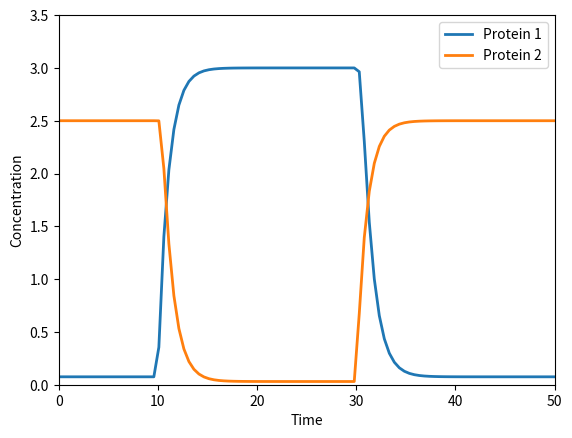
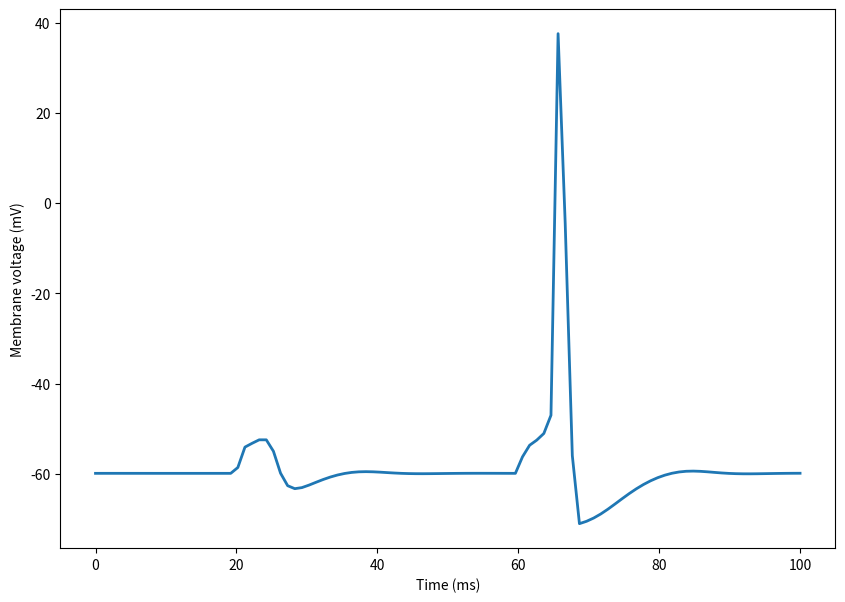
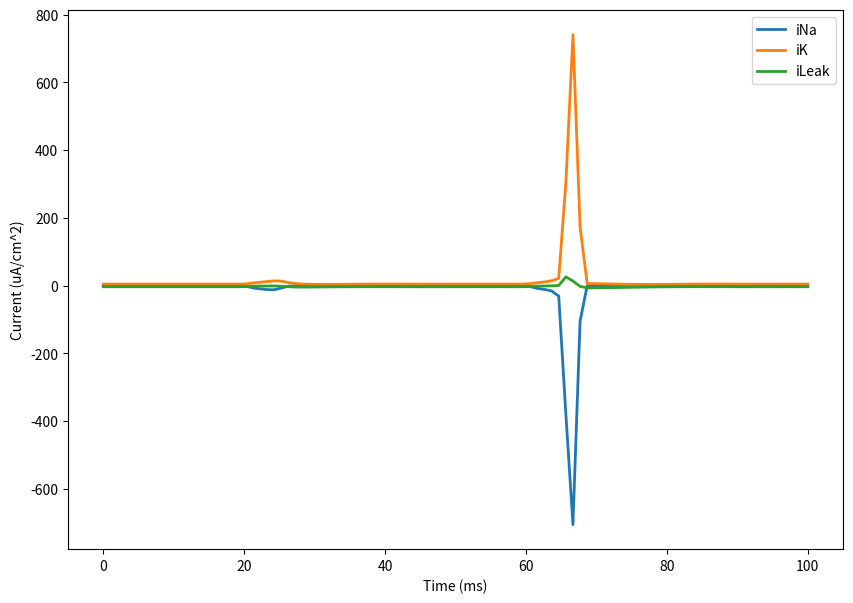
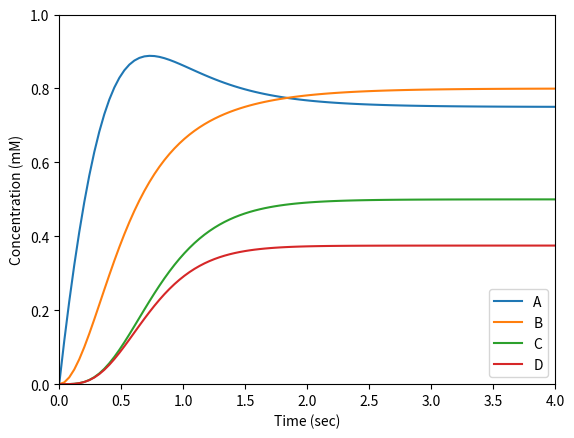
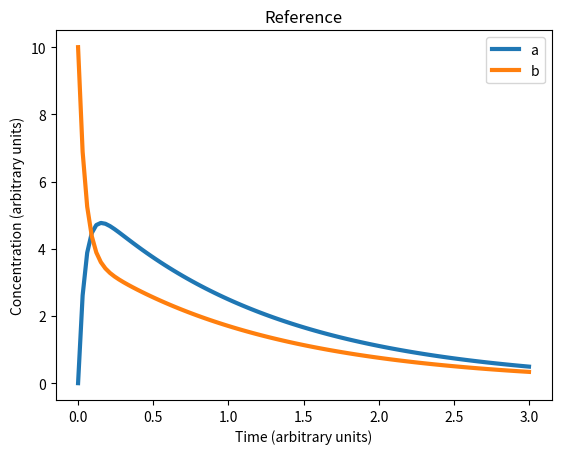
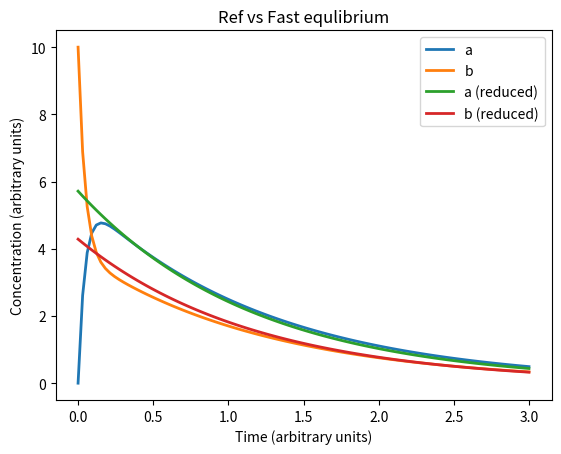
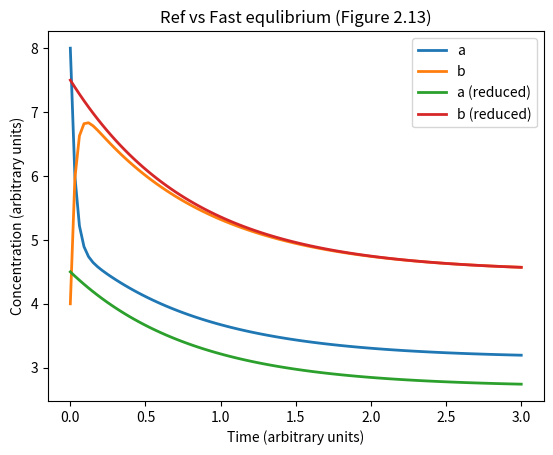
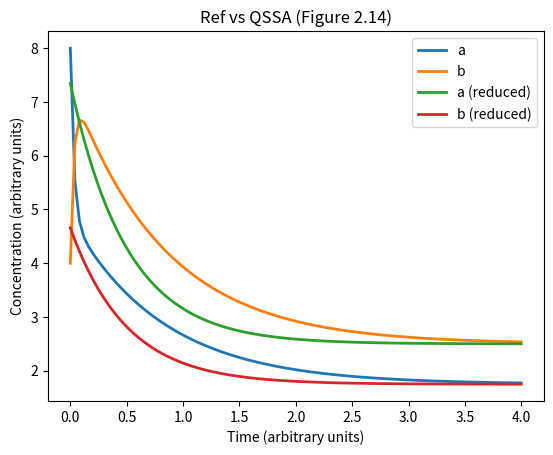
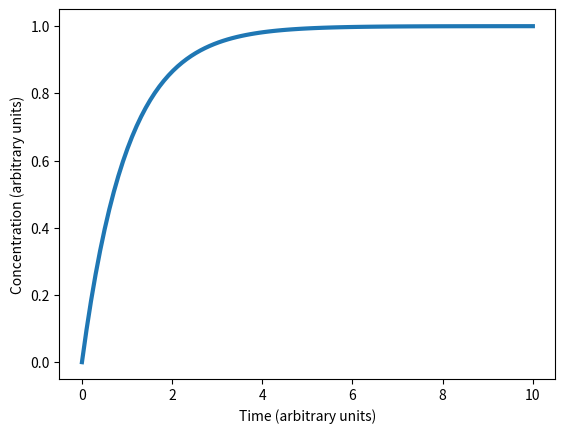
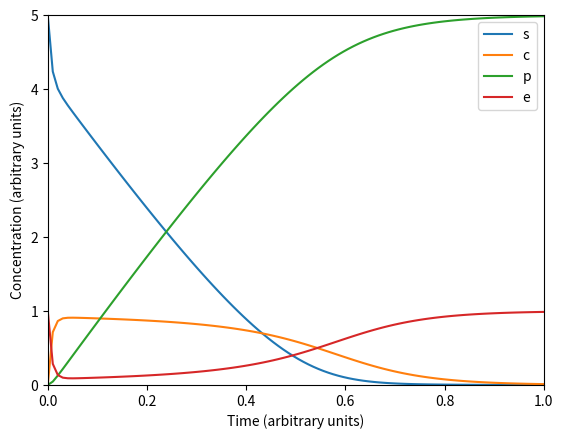
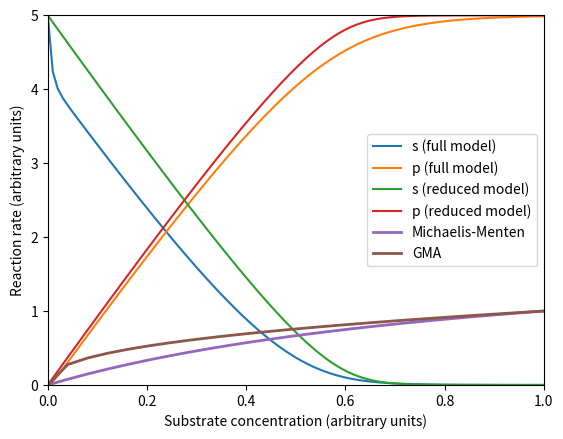
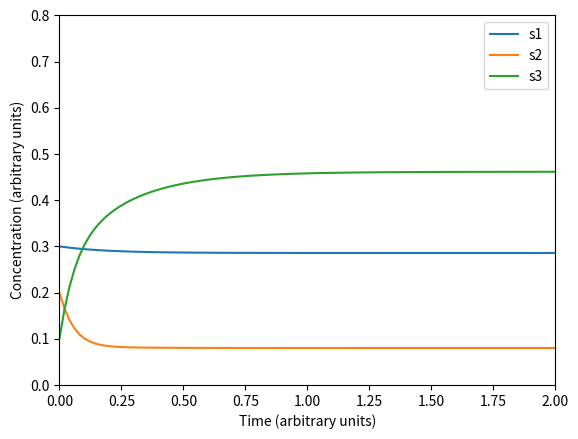
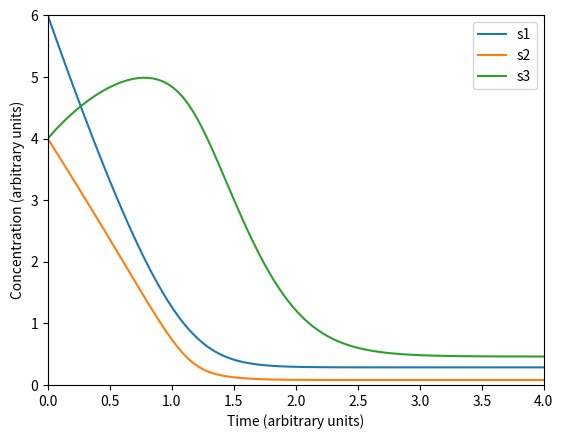
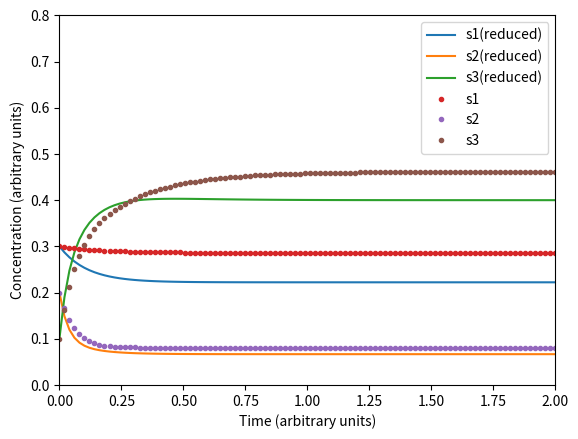
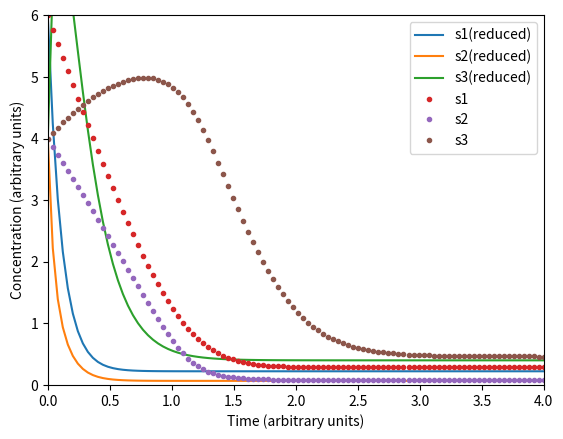
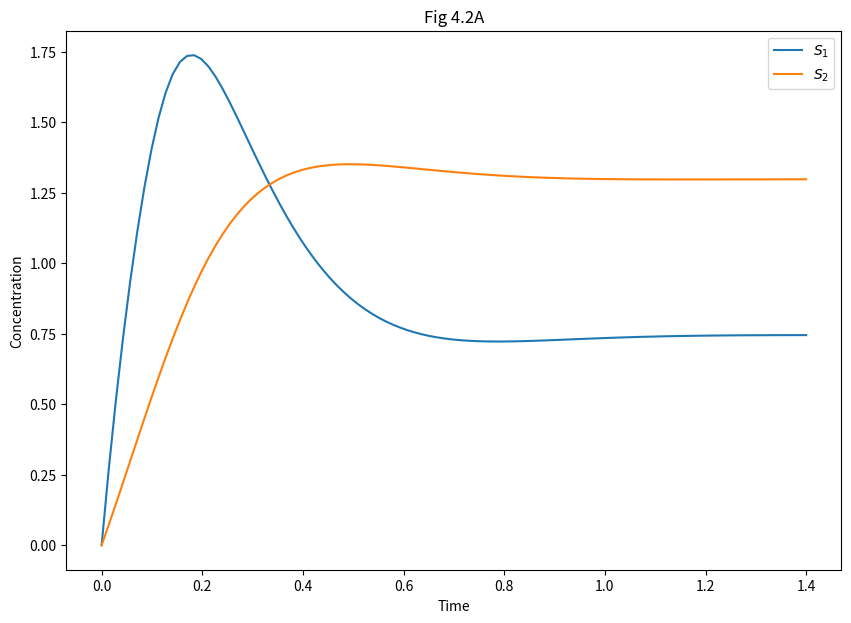

Reproduce these figures in Python, in order. (Note: this script raises an exception after producing the figures.)
# Packages
import numpy as np
import matplotlib.pyplot as plt
from scipy.integrate import odeint
%matplotlib inline

# convenience function

def _ts(tend, num=100):
    return np.linspace(0.0, tend, num=num)

def _mm(x, k=1):
    return x / (x + k)

def _mmr(x, k=1):
    return _mm(k, x)

def _hill(x, k, n):
    return _mm(x**n, k**n)

def _hillr(x, k, n):
    return _mmr(x**n, k**n)

"""
model of Collins toggle switch
from Gardiner et al. (2000) Nature 403, pp. 339-342
Figures 1.7, 7.13, 7.14, 7.15
"""
# Model
def collin_toggle_switch(y, t, a1, a2, beta, gamma):
    p1, p2 = y
    i1 = 10 if 30 < t < 40 else 0
    i2 = 10 if 10 < t < 20 else 0
    """Collins toggle switch function"""
    dp1 = a1 * _hillr(p2, 1 + i2, beta) - p1
    dp2 = a2 * _hillr(p1, 1 + i1, gamma) - p2
    return [dp1, dp2]

# Initial conditions and parameters
ts = _ts(50.0)
y0 = [0.075, 2.5]
p = a1, a2, beta, gamma = 3, 2.5, 4, 4
sol = odeint(collin_toggle_switch, y0, ts, args=p)

# Plot the results
plt.figure()
plt.plot(ts, sol[:, 0], linewidth=2, label="Protein 1")
plt.plot(ts, sol[:, 1], linewidth=2, label="Protein 2")
plt.axis([ts[0], ts[-1], 0, 3.5])
plt.xlabel("Time")
plt.ylabel("Concentration")
plt.legend(loc='best')

"""
Hodgkin-Huxley model of excitable barnacle muscle fiber
reviewed in Rinzel (1990) Bulletin of Mathematical Biology 52 pp. 5-23.
Figure 1.9 and problem 8.6.4
"""
from numpy import exp
from scipy.special import exprel

def _istim(t):
    if 20 < t <= 21:
        return -6.80
    elif 60 < t <= 61:
        return -6.90
    else:
        return 0
    
def hh_sys(v, m, h, n):
    "ODE system of Hodgkin-Huxley model"
    mAlfaV = -0.10 * (v + 35)
    mAlfa = 1 / exprel(mAlfaV)
    mBeta = 4.0 * exp(-(v + 60) / 18.0)
    dmdt = -(mAlfa + mBeta) * m + mAlfa
    
    hAlfa = 0.07 * exp(-(v+60)/20)
    hBeta = 1 / (exp(-(v+30)/10) + 1)
    dhdt  = -(hAlfa + hBeta) * h + hAlfa
    
    nAlfaV = -0.1 * (v+50)
    nAlfa = 0.1 / exprel(nAlfaV)
    nBeta = 0.125 * exp( -(v+60) / 80)
    dndt  = -(nAlfa + nBeta) * n + nAlfa
    
    return (dmdt, dhdt, dndt)

    
def hh_currents(v, m, h, n,
    E_N = 55,  # Reversal potential of Na
    E_K = -72,  # Reversal potential of K
    E_LEAK = -49.0,  # Reversal potential of leaky channels
    G_N_BAR = 120.0,  # Max. Na channel conductance
    G_K_BAR = 36.0,  # Max. K channel conductance
    G_LEAK = 0.30):  # Max. leak channel conductance
    "Hodgkin-Huxley channel currents"
    
    iNa = G_N_BAR * (v - E_N) * (m**3) * h
    iK = G_K_BAR * (v - E_K) * (n**4)
    iLeak = G_LEAK * (v - E_LEAK)
                
    return (iNa, iK, iLeak)
          

def hh_rhs(y, t,
    E_N = 55,  # Reversal potential of Na
    E_K = -72,  # Reversal potential of K
    E_LEAK = -49.0,  # Reversal potential of leaky channels
    G_N_BAR = 120.0,  # Max. Na channel conductance
    G_K_BAR = 36.0,  # Max. K channel conductance
    G_LEAK = 0.30,  # Max. leak channel conductance
    C_M = 1.0  # membrane capacitance iStim
    ):

    # Differential equations quations
    v, m, h, n = y
                
    (dmdt, dhdt, dndt) = hh_sys(v, m, h, n)
    (iNa, iK, iLeak) = hh_currents(v, m, h, n,
                                   E_N = E_N,  
                                   E_K = E_K,  
                                   E_LEAK = E_LEAK,
                                   G_N_BAR = G_N_BAR,  
                                   G_K_BAR = G_K_BAR,
                                   G_LEAK = G_LEAK)
    
    dVdt = -(iNa + iK + iLeak + _istim(t)) / C_M
    return [dVdt, dmdt, dhdt, dndt]


# Initial conditions
y0 = v, m, h, n = -59.8977, 0.0536, 0.5925, 0.3192
ts = _ts(100)
sol = odeint(hh_rhs, y0, ts)
plt.figure(figsize=(10, 7))
plt.plot(ts, sol[:, 0], linewidth=2)
plt.xlabel("Time (ms)")
plt.ylabel("Membrane voltage (mV)")

(iNa, iK, iLeak) = hh_currents(sol[:, 0], sol[:, 1], sol[:, 2], sol[:, 3])

plt.figure(figsize=(10, 7))
plt.plot(ts, iNa, linewidth=2, label="iNa")
plt.plot(ts, iK, linewidth=2, label="iK")
plt.plot(ts, iLeak, linewidth=2, label="iLeak")
plt.xlabel("Time (ms)")
plt.ylabel("Current (uA/cm^2)")
plt.legend(loc="best")



def rhs(y, t):
    a, b, c, d = y
    v1 = 2 * a
    v2 = 2.5 * a * b
    dA = 3 - v1 - v2
    dB = v1 - v2
    dC = v2 - 3 * c
    dD = v2 - 4 * d
    return [dA, dB, dC, dD]


ts = _ts(4.0)
y0 = [0, 0, 0, 0]
y = odeint(rhs, y0, ts)

plt.figure()
for i, leg in enumerate(('A', 'B', 'C', 'D')):
    plt.plot(ts, y[:, i], label=leg)

plt.axis([ts[0], ts[-1], 0, 1])
plt.legend(loc='best')
plt.xlabel('Time (sec)')
plt.ylabel('Concentration (mM)')

"""
Figure 2.11 (Fig 1) & Figure 2.12 (Fig 2) 
Simulation and rapid equilibrium approximation
As well as figure 2.13 Rapid equilibrium approximation
"""

def original_rhs(y, t, k0, k1, km1, k2):
    a, b = y
    vf = k1 * a
    vb = km1 * b
    dA = k0 - vf + vb
    dB = vf - vb - k2 * b
    return [dA, dB]

def approx_rhs(y, t, k0, k1, km1, k2):
    b = k1 / (km1 + k1) * y
    return k0 - k2 * b

def qssa_rhs(y, t, k0, k1, km1, k2):
    return k0 - k2 * y

ts = _ts(3.0)

# Figure 2.11 (Fig 1)
p = k0, k1, km1, k2 = 0, 9, 12, 2
y0 = [0, 10]
sol = odeint(original_rhs, y0, ts, args=p)
plt.figure()
plt.title('Reference')
plt.plot(ts, sol, linewidth=3)
plt.legend(('a', 'b'), loc='best')
plt.xlabel('Time (arbitrary units)')
plt.ylabel('Concentration (arbitrary units)')

# Figure 2.12 (Fig 2)

y0 = [10]
sol_re = odeint(approx_rhs, y0, ts, args=p)
plt.figure()
plt.title('Ref vs Fast equlibrium')
plt.plot(ts, sol, linewidth=2)

plt.plot(ts, km1 / (km1 + k1) * sol_re, linewidth=2)
plt.plot(ts, k1 / (km1 + k1) * sol_re, linewidth=2)
plt.legend(('a', 'b', 'a (reduced)', 'b (reduced)'), loc='best')
plt.xlabel('Time (arbitrary units)')
plt.ylabel('Concentration (arbitrary units)')

# Figure 2.13
p = k0, k1, km1, k2 = 9, 20, 12, 2
sol = odeint(original_rhs, [8, 4], ts, args=p)
sol_re = odeint(approx_rhs, [12], ts, args=p)
plt.figure()
plt.title('Ref vs Fast equlibrium (Figure 2.13)')
plt.plot(ts, sol, linewidth=2)
plt.plot(ts, km1 / (km1 + k1) * sol_re, linewidth=2)
plt.plot(ts, k1 / (km1 + k1) * sol_re, linewidth=2)
plt.legend(('a', 'b', 'a (reduced)', 'b (reduced)'), loc='best')
plt.xlabel('Time (arbitrary units)')
plt.ylabel('Concentration (arbitrary units)')

# Figure 2.14
ts = _ts(4.0)

p = k0, k1, km1, k2 = 5, 20, 12, 2
sol = odeint(original_rhs, [8, 4], ts, args=p)
sol_qss = odeint(qssa_rhs, [235/32], ts, args=p)

bQss = sol_qss
aQss = (k0 + km1 * bQss) / k1

plt.figure()
plt.title('Ref vs QSSA (Figure 2.14)')
plt.plot(ts, sol, linewidth=2)
plt.plot(ts, bQss, linewidth=2)
plt.plot(ts, aQss, linewidth=2)
plt.legend(('a', 'b', 'a (reduced)', 'b (reduced)'), loc='best')
plt.xlabel('Time (arbitrary units)')
plt.ylabel('Concentration (arbitrary units)')

"""Problem 2.4.6"""
def rhs(y, t, k):
    return k - k*y

ts = _ts(10.0)
y0 = [0]

sol = odeint(rhs, y0, ts, args=(1, ))

plt.figure()
plt.plot(ts, sol, linewidth=3)
plt.xlabel('Time (arbitrary units)')
plt.ylabel('Concentration (arbitrary units)')

""" Figure 3.3 Michaelis-Menten kinetics """
def rhs_full_mm(y, t, et, k1, km1, k2):
    """
    S + E <-> ES complex -> P + E
    """
    s, es, p = y
    e = et - es
    v1 = k1 * s * e - km1 * es
    v2 = k2 * es
    return [-v1, v1 - v2, v2]

# Run full model
ts = _ts(1.0)

p = (et, k1, km1, k2) = (1, 30, 1, 10)
y0 = np.array([5, 0, 0])  # S, C, and P
sol = odeint(rhs_full_mm, y0, ts, args=p)

# Plot full model
plt.figure()
plt.plot(ts, sol)
plt.plot(ts, et-sol[:, 1])
plt.legend(('s', 'c', 'p', 'e'), loc='best')
plt.axis([ts[0], ts[-1], 0, 5])
plt.xlabel('Time (arbitrary units)')
plt.ylabel('Concentration (arbitrary units)')

# Run reduced model
def rhs_reduced_mm(y, t, et, k1, km1, k2):
    """
    QSSA of the ES complex
    """
    return - k1 * k2 * et * y / (km1 + k2 + k1 * y)

y0 = [5]
sol_re = odeint(rhs_reduced_mm, y0, ts, args=p)

# Plot full and reduced model
plt.figure()
plt.plot(ts, sol[:, 0], label='s (full model)')
plt.plot(ts, sol[:, 2], label='p (full model)')
plt.plot(ts, sol_re, label='s (reduced model)')
plt.plot(ts, 5-sol_re, label='p (reduced model)')
plt.axis([0, 1, 0, 5])
plt.legend(loc='best')
plt.xlabel('Time (arbitrary units)')
plt.ylabel('Concentration (arbitrary units)')

"""Figure 3.13: Comparions of GMA and Michaelis-Menten rate laws"""

ts = _ts(4.0)

plt.plot(ts, 2 * ts / (1 + ts), linewidth=2, label='Michaelis-Menten')
plt.plot(ts, ts**0.4, linewidth=2, label='GMA')
plt.xlabel('Substrate concentration (arbitrary units)')
plt.ylabel('Reaction rate (arbitrary units)')
plt.legend(loc='best')

def model(y, t, v0, vm1, vm2, vm3, km1, km2, km3):
    s1, s2, s3 = y
    v1 = vm1 * _mm(s1, km1)
    v2 = vm2 * _mm(s2, km2)
    v3 = vm3 * _mm(s3, km3)
    return [v0-v1, v1-v2, v2-v3]


def model_reduced(y, t, v0, vm1, vm2, vm3, km1, km2, km3):
    s1, s2, s3 = y
    v1 = vm1 * s1 / km1
    v2 = vm2 * s2 / km2
    v3 = vm3 * s3 / km3
    return [v0-v1, v1-v2, v2-v3]

p = v0, vm1, vm2, vm3, km1, km2, km3 = (2, 9, 12, 15, 1, 0.4, 3)

# First set of ICs
ts = _ts(2.0)
u0 = [0.3, 0.2, 0.1]

sol1 = odeint(model, u0, ts, args=p)

plt.figure()
plt.plot(ts, sol1)
plt.legend(('s1', 's2', 's3'), loc='best')
plt.axis([ts[0], ts[-1], 0, 0.8])
plt.xlabel('Time (arbitrary units)')
plt.ylabel('Concentration (arbitrary units)')


# Second set of ICs
u0 = [6, 4, 4.0]
ts = _ts(4.0)

sol2 = odeint(model, u0, ts, args=p)
plt.figure()
plt.plot(ts, sol2)
plt.legend(('s1', 's2', 's3'), loc='best')
plt.axis([ts[0], ts[-1], 0, 6])
plt.xlabel('Time (arbitrary units)')
plt.ylabel('Concentration (arbitrary units)')

# Reduced model (1st IC set)
ts = _ts(2.0)

u0 = [0.3, 0.2, 0.1]

sol3 = odeint(model_reduced, u0, ts, args=p)

plt.figure()
plt.plot(ts, sol3)
plt.plot(ts, sol1, '.')
plt.legend(('s1(reduced)', 's2(reduced)', 's3(reduced)', 's1', 's2', 's3'))
plt.axis([ts[0], ts[-1], 0, 0.8])
plt.xlabel('Time (arbitrary units)')
plt.ylabel('Concentration (arbitrary units)')

# Reduced model (2nd IC set)

u0 = [6, 4, 4.0]
ts = _ts(4.0)

sol4 = odeint(model_reduced, u0, ts, args=p)

plt.figure()
plt.plot(ts, sol4)
plt.plot(ts, sol2, '.')
plt.legend(('s1(reduced)', 's2(reduced)', 's3(reduced)', 's1', 's2', 's3'))
plt.axis([ts[0], ts[-1], 0, 6])
plt.xlabel('Time (arbitrary units)')
plt.ylabel('Concentration (arbitrary units)')

"""
Model of asymmetric network from Figure 4.1. 
This code generates phase plane in Figures 4.2, 4.3, 4.4A, 4.5 and
continuation diagram in Figure 4.18
"""
def rhs(y, t, k1, k2, k3, k4, k5, n):
    s1, s2 = y
    v1 = k1 / (1 + s2**n)
    v2 = k2
    v3 = k3 * s1
    v4 = k4 * s2
    v5 = k5 * s1
    return [v1 - v3 - v5, v2 + v5 - v4]

ts = _ts(1.4)

p = k1, k2, k3, k4, k5, n = 20, 5, 5, 5, 2, 4
y0s = [[0, 0], [0.5, 0.6], [0.17, 1.1], [0.25, 1.9], [1.85, 1.7]]

sols = [odeint(rhs, y0, ts, args=p) for y0 in y0s]

# Fig. 4.2A (Time series)
plt.figure(figsize=(10, 7))
plt.title("Fig 4.2A")
plt.plot(ts, sols[0])
plt.legend(('$S_1$', '$S_2$'))
plt.xlabel('Time')
plt.ylabel('Concentration')

# Fig. 4.2B (Phase portrait)
plt.figure(figsize=(10, 7))
plt.title("Fig 4.2B")
plt.plot(sols[0][:, 0], sols[0][:, 1])
plt.axis([0, 2, 0, 2])
plt.xlabel('Concentration of $S_1$')
plt.ylabel('Concentration of $S_2$')

# Fig. 4.3A (Multiple time series)
plt.figure(figsize=(10, 7))
plt.title("Fig 4.3A")
plt.axis([0, 1.5, 0, 2])
plt.xlabel('Time')
plt.ylabel('Concentration')
for sol, color in zip(sols, 'rgbyk'):
    plt.plot(ts, sol[:, 0], color)
    plt.plot(ts, sol[:, 1], color + '.')

# Fig. 4.3B (multiple phase protraits)
plt.figure(figsize=(10, 7))
plt.axis([0, 2, 0, 2])
plt.title("Fig 4.3B")
plt.xlabel('Concentration of $S_1$')
plt.ylabel('Concentration of $S_2$')
for sol, color in zip(sols, 'rgbyk'):
    plt.plot(sol[:, 0], sol[:, 1], color)

# Figure 4.4A (with stream plot)

plt.figure(figsize=(10, 7))
plt.axis([0, 2, 0, 2])
plt.title("Fig 4.4A")
plt.xlabel('Concentration of $S_1$')
plt.ylabel('Concentration of $S_2$')

for sol, color in zip(sols, 'rgbyk'):
    plt.plot(sol[:, 0], sol[:, 1], color)

yy, xx = np.ogrid[0:2:20j, 0:2:20j]
xdot, ydot = rhs([xx, yy], 0, *p)

plt.streamplot(xx, yy, xdot, ydot, color=np.hypot(xdot, ydot))

# Figure 4.5A (nullclines)
plt.figure(figsize=(10, 7))
plt.axis([0, 2, 0, 2])
plt.title("Fig 4.5A")
plt.xlabel('Concentration of $S_1$')
plt.ylabel('Concentration of $S_2$')
for sol in sols:
    plt.plot(sol[:, 0], sol[:, 1], 'k', linewidth=1)
# nullclines (ds/dt = 0)
ns12 = np.linspace(0, 2, 100)
ns11 = k1 / ((k3 + k5) * (1 + ns12**n))
ns21 = np.linspace(0, 2, 100)
ns22 = (k2 + k5 * ns21) / k4
plt.plot(ns11, ns12, label='$S_1$ nullcline', linewidth=2)
plt.plot(ns21, ns22, label='$S_2$ nullcline', linewidth=2)
plt.legend(loc='best')

# Figure 4.5B
plt.figure(figsize=(10, 7))
plt.axis([0, 2, 0, 2])
plt.title("Fig 4.5B")
plt.xlabel('Concentration of $S_1$')
plt.ylabel('Concentration of $S_2$')
plt.streamplot(xx, yy, xdot, ydot, color=np.hypot(xdot, ydot))
plt.plot(ns11, ns12, label='$S_1$ nullcline', linewidth=2)
plt.plot(ns21, ns22, label='$S_2$ nullcline', linewidth=2)
plt.legend(loc='best')

# Figure 4.18
# Find steady states for different values of k_1
k1s = range(0, 1000, 10)
s1s = [odeint(rhs, [0, 0], np.linspace(0, 200), args=(k1, *p[1:]))[-1, 0] for k1 in k1s]

plt.figure(figsize=(10, 7))
plt.title("Fig 4.18")
plt.plot(k1s, s1s)
plt.xlabel('$k_1$')
plt.ylabel('Steady state $S_1$ concentration')

"""
Model of symmetric network from Figure 4.6. This code generates Figures
4.7, 4.8, 4.9, and 4.19A
"""
def model(y, t, k1, k2, k3, k4, n1, n2):
    """
    dynamics for symmetric network model
    """
    s1, s2 = y
    dS1 = k1 * _hillr(s2, 1, n2) - k3 * s1
    dS2 = k2 * _hillr(s1, 1, n1) - k4 * s2
    return [dS1, dS2]

def s1_nullcline(ns12, k1, k2, k3, k4, n1, n2):
    return k1 / k3 * _hillr(ns12, 1, n2)

def s2_nullcline(ns21, k1, k2, k3, k4, n1, n2):
    return k2 / k4 * _hillr(ns21, 1, n1)


ts = _ts(4.0)
p = k1, k2, k3, k4, n1, n2 = 20, 20, 5, 5, 1, 4

# Fig 4.7A: imbalanced inhibition strength
y0s = ([3, 1], [1, 3])
sols = [odeint(model, y0, ts, args=p) for y0 in y0s]

fig, ax = plt.subplots(2, 1, figsize=(7, 7))
plt.suptitle("Fig 4.7 A")

for axi, sol in zip(ax, sols):
    axi.plot(ts, sol, lw=3)
    axi.set_ylim((0, 5))
    axi.set_xlabel("Time")
    axi.set_ylabel("Concentration")
    axi.legend(("$S_1$", "$S_2$"), loc='best')

# Fig 4.7B: phase portrait (stream plot)
plt.figure(figsize=(7, 7))
plt.title("Fig 4.7 B")
plt.xlabel('Concentration of $S_1$')
plt.ylabel('Concentration of $S_2$')
plt.axis([0, 5, 0, 5])

yy, xx = np.ogrid[0:5:50j, 0:5:50j]
xdot, ydot = model([xx, yy], 0, *p)
plt.streamplot(xx, yy, xdot, ydot, color=np.hypot(xdot, ydot))

# Nullclines
ns12 = np.linspace(0, 5, 100)
ns11 = s1_nullcline(ns12, *p)
ns21 = np.linspace(0, 5, 100)
ns22 = s2_nullcline(ns21, *p)
plt.plot(ns11, ns12, '.')
plt.plot(ns21, ns22, '.')

# Fig 4.8A: Symmetric parameters
p = k1, k2, k3, k4, n1, n2 = 20, 20, 5, 5, 4, 4

sols = [odeint(model, y0, ts, args=p) for y0 in y0s]
fig, ax = plt.subplots(2, 1, figsize=(7, 7))

plt.suptitle("Fig 4.8 A")
for axi, sol in zip(ax, sols):
    axi.plot(ts, sol, lw=3)
    axi.set_ylim((0, 5))
    axi.set_ylim((0, 5))
    axi.set_xlabel("Time")
    axi.set_ylabel("Concentration")
    axi.legend(("$S_1$", "$S_2$"), loc='best')

# Fig. 4.8B
xdot, ydot = model([xx, yy], 0, *p)
ns11 = s1_nullcline(ns12, *p)
ns22 = s2_nullcline(ns21, *p)
plt.figure(figsize=(7, 7))
plt.title("Fig 4.8 B")
plt.xlabel('Concentration of $S_1$')
plt.ylabel('Concentration of $S_2$')
plt.axis([0, 4.5, 0, 4.5])
plt.streamplot(xx, yy, xdot, ydot, color=np.hypot(xdot, ydot))
plt.plot(ns11, ns12, ns21, ns22)

# Fig. 4.9
plt.figure(figsize=(7, 7))
plt.title("Fig 4.9 B")
plt.xlabel('Concentration of $S_1$')
plt.ylabel('Concentration of $S_2$')
plt.axis([0.5, 2, 0.5, 2])
y0s = ([0.525, 0.5], [0.5, 0.525], [4, 3.9], [3.9, 4],
       [0.75, 0.5], [0.5, 0.75], [2, 1.5], [1.5, 2])
sols = [odeint(model, y0, np.linspace(0.0, 4.0, 400), args=p) for y0 in y0s]

plt.plot(ns11, ns12, ns21, ns22)

for sol in sols:
    plt.plot(sol[:, 0], sol[:, 1])
plt.show()

# Fig 4.19A
fig, ax = plt.subplots(2, 2, figsize=(10, 10))

k1s = (10, 16.2, 20, 35)

for k1, axi in zip(k1s, np.ravel(ax)):
    axi.set_title(f'k1 = {k1}')
    ns12, ns21 = np.linspace(0, 8, 200), np.linspace(0, 8, 200)
    ns11 = s1_nullcline(ns12, k1, *p[1:])
    ns22 = s2_nullcline(ns21, k1, *p[1:])
    axi.plot(ns11, ns12, lw=1, label='$S_1$ nullcline')
    axi.plot(ns21, ns22, lw=1, label='$S_2$ nullcline')
    axi.set_xlim((0, 7.1))
    axi.set_ylim((0, 4.2))
    axi.set_xlabel('$S_1$ Concentration')
    axi.set_ylabel('$S_2$ Concentration')

plt.show()

"""
plot potential surfaces in Figure 4.11.  
The plots can be rotated to match the figure.
"""
from mpl_toolkits.mplot3d import Axes3D

def get_z1(x, y):
    return x **2 + 0.5 * y ** 2

def get_z2(x, y):
    return (0.2 * x ** 2 - 1) ** 2 + y **2

# plot surface
xx, yy = np.mgrid[-1:1:80j, -2:2:80j]
fig = plt.figure(1, figsize=(10, 10))
ax = fig.gca(projection='3d')
ax.plot_surface(xx, yy, get_z1(xx, yy), cmap=plt.cm.viridis, linewidth=0.5)
ax.axis([-2, 2, -2, 2])
# plot (approximate) trajectories
x1 = np.zeros(10)
y1 = np.linspace(0, 2, 10)
x2 = np.linspace(0, 0.75, 50)
y2 = 2.3 * np.sqrt(x2)
x3 = np.linspace(0, 1, 10)
y3 = np.zeros(10)
for x, y in zip((x1, x2, x3), (y1, y2, y3)):
    ax.plot(x, y, get_z1(x,y), linewidth=2)
plt.show()

# double-well potential
xx, yy = np.meshgrid(np.linspace(-2.75, 2.75, 80), np.linspace(-0.75, 0.75, 80))
fig = plt.figure(2, figsize=(10, 10))
ax = fig.gca(projection='3d')
ax.axis([-2.5, 2.5, -2, 2])
ax.plot_surface(xx, yy, get_z2(xx, yy), cmap=plt.cm.viridis, linewidth=0.5)

# plot (approximate) trajectories
x1 = np.zeros(10)
y1 = np.linspace(0, 0.75, 10)
x2 = np.linspace(-0.14, -2.2, 50)
y2 = 0.01 * (x2 + 2.2) ** 6
x3 = np.linspace(-1.14, -2.2, 50)
y3 = 0.62 * (x3 + 2.2) ** 3
x4 = np.linspace(0.14, 2.2, 50)
y4 = 0.01 * (x4 - 2.2) ** 6
x5 = np.linspace(1.14, 2.2, 50)
y5 = -0.62 * (x5 - 2.2) ** 3
for x, y in zip((x1, x2, x3, x4, x5), (y1, y2, y3, y4, y5)):
    ax.plot(x, y, get_z2(x,y), linewidth=2)
    
plt.show()

"""
plot the surface and tangent plane in Figure 4.13.  
"""
from mpl_toolkits.mplot3d import Axes3D

def get_z(x, y):
    return x * y / ((1 + x) * (1 + y))
def get_tangent_plane(x, y):
    return 4/9 + (6/81)*(x-2) + (6/81)*(y-2)

s = np.linspace(0.5, 4, 80)
s1, s2 = np.meshgrid(s, s)
z = get_z(s1, s2)
ss = np.linspace(1, 2.75, 30)
ss1, ss2 = np.meshgrid(ss, ss)
tan = get_tangent_plane(ss1, ss2)

# generate plot
fig = plt.figure(figsize=(10, 10))
ax = fig.gca(projection='3d')
ax.set_xlabel('$s_1$')
ax.set_ylabel('$s_2$')
ax.plot_surface(s1, s2, z, cmap=plt.cm.viridis, linewidth=0.5)
ax.plot_surface(ss1, ss2, tan, cmap=plt.cm.inferno, linewidth=0.5)
plt.show(fig)

"""
Model of oscillatory network from Figure 4.14. This code generates Figures
4.15, 4.16, and 4.17
"""
def model(y, t, k0, k1, k2, n):
    """
    Dynamics for oscillatory network
    """
    s1, s2 = y
    v0 = k0
    v1 = k1 * s1 * (1 + s2 ** n)
    v2 = k2 * s2
    return [v0 - v1, v1 - v2]

def s1_nullcline(ns12, k0, k1, k2, n):
    return k0 / (k1 * (1 + ns12 ** n))

def s2_nullcline(ns22, k0, k1, k2, n):
    return k2 * ns22 / (k1 * (1 + ns22 ** n))

ts = _ts(8.0, num=300)

# Damped oscillator
p = k0, k1, k2, n = 8, 1, 5, 2

y0s = [[1.5, 1], [0, 1], [0, 3], [2, 0]]
sols = [odeint(model, y0, ts, args=p) for y0 in y0s]

# Fig 4.15 A
plt.figure(figsize=(7, 7))
plt.title('Fig. 4.15 A')
plt.plot(ts, sols[0])
plt.axis([ts[0], ts[-1], 0, 3.5])
plt.xlabel('Time')
plt.ylabel('Concentration')
plt.legend(('$S_1$', '$S_2$'), loc='best')
plt.show()

# Fig. 4.15 B
plt.figure(figsize=(7, 7))
for sol in sols[1:]:
    plt.plot(sol[:, 0], sol[:, 1], lw=2)

yy, xx = np.ogrid[0:4:20j, 0:4:20j]
xdot, ydot = model([xx, yy], 0, *p)
vec_len = np.hypot(xdot, ydot)
plt.quiver(xx, yy, xdot/vec_len, ydot/vec_len, vec_len)
ns12, ns22 = np.linspace(0, 4, 100), np.linspace(0, 4, 100)
ns11, ns21 = s1_nullcline(ns12, *p), s2_nullcline(ns22, *p)
plt.plot(ns11, ns12, '--', lw=2)
plt.plot(ns21, ns22, '--', lw=2)
plt.axis([0, 4, 0, 4])
plt.xlabel('$S_1$ Concentration')
plt.ylabel('$S_2$ Concentration')
plt.title('Fig. 4.15 B')
plt.show()

# Sustained (limit cycle) oscillations
p = k0, k1, k2, n = 8, 1, 5, 2.5
ts = _ts(40.0, num=1000)

y0s = [[0, 1], [0, 3], [2, 0]]
sols = [odeint(model, y0, ts, args=p) for y0 in y0s]

# figure 4.16A
plt.figure(figsize=(7, 7))
plt.title('Fig. 4.16 A')
plt.plot(ts, sols[0], lw=3)
plt.axis([0, 8, 0, 4])
plt.xlabel('Time')
plt.ylabel('Concentration')
plt.legend(('$S_1$', '$S_2$'), loc='best')
plt.show()

# Phase plot of limit cycle
plt.figure(figsize=(7, 7))
for sol in sols[1:]:
    plt.plot(sol[:, 0], sol[:, 1], lw=2)

yy, xx = np.ogrid[0:4:20j, 0:4:20j]
xdot, ydot = model([xx, yy], 0, *p)
vec_len = np.hypot(xdot, ydot)
plt.quiver(xx, yy, xdot/vec_len, ydot/vec_len, vec_len)
ns12, ns22 = np.linspace(0, 4, 100), np.linspace(0, 4, 100)
ns11, ns21 = s1_nullcline(ns12, *p), s2_nullcline(ns22, *p)
plt.plot(ns11, ns12, '--', lw=2)
plt.plot(ns21, ns22, '--', lw=2)
plt.axis([0, 4, 0, 4])
plt.xlabel('$S_1$ Concentration')
plt.ylabel('$S_2$ Concentration')
plt.title('Fig. 4.15 B')
plt.show()

"""
generate figure 4.22
"""
# curve
v = np.linspace(2.2, 10, 300)
s = 3 / (v - 2)

# tangent line
v2 = np.linspace(2.7, 5.3)
s2 = 1.5 - (v2 - 4) * 0.75

plt.figure(figsize=(10, 7))
plt.title('Fig 4.22')
plt.plot(v, s, lw=3)
plt.plot(v2, s2, lw=3)
plt.axis([2, 8, 0, 4])
plt.xlabel('$V_{max}$ (mM/min)')
plt.ylabel('s (mM)')
plt.show()